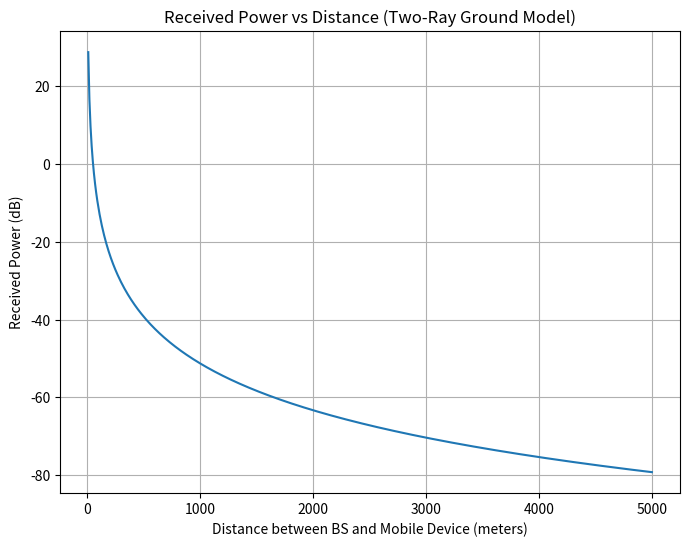
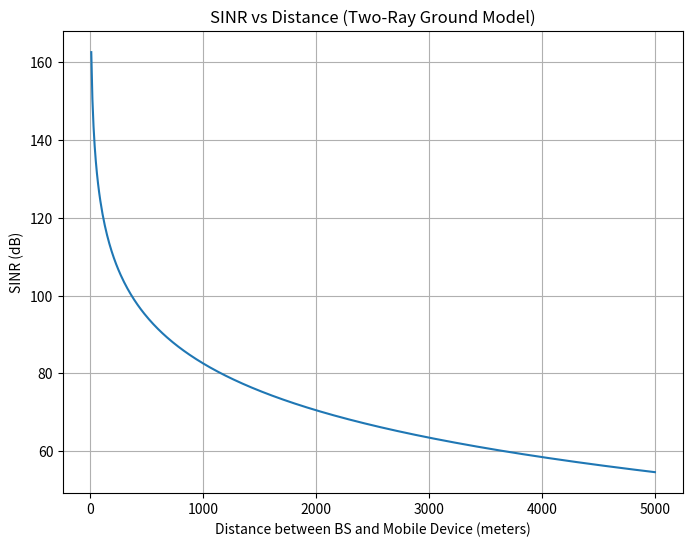
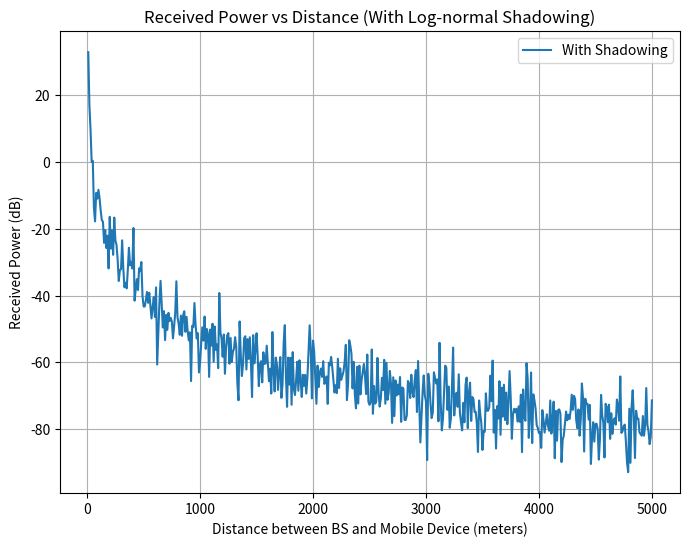
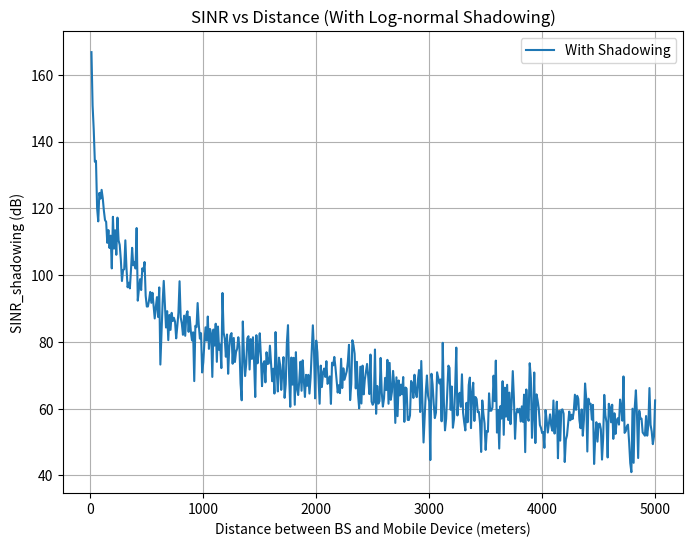

The matplotlib source for these figures, in order:
import numpy as np
import matplotlib.pyplot as plt

k = 1.38e-23

T = 273 + 27
BandWidth = 10e6
Pt_dbm = 33
G_trans = 14
G_rec = 14
h_base = 1.5 + 50
h_device = 1.5
sigma = 6

Pt = 10**((Pt_dbm - 30)/10)
Gt = 10**(G_trans/10)
Gr = 10**(G_rec/10)

N = k*T*BandWidth
I = 0


distance = np.linspace(10, 5000, 500)

def received_power_two_ray( d ):
    return Pt*Gr*Gt*(h_device*h_base) **2/ (d ** 4)

Pr = received_power_two_ray( distance )
Pr_db = 10 * np.log10(Pr)

SINR_cal = Pr / ( I + N )
SINR = SINR_cal
SINR_db = 10 * np.log10(SINR)


def apply_shadowing(Pr, sigma, size):

    shadowing = np.random.normal(0, sigma, size)
    Pr_shadowed = Pr * 10**(shadowing / 10)
    return Pr_shadowed

# Apply log-normal shadowing
Pr_shadowed = apply_shadowing(Pr, sigma, len(distance))

# Convert received power to dB
Pr_shadowed_db = 10 * np.log10(Pr_shadowed)

SINR2 = Pr_shadowed/ (I + N)
SINR2_db = 10 * np.log10(SINR2)


# Plotting
plt.figure(figsize=(8,6))
plt.plot(distance, Pr_db)
plt.title("Received Power vs Distance (Two-Ray Ground Model)")
plt.xlabel("Distance between BS and Mobile Device (meters)")
plt.ylabel("Received Power (dB)")
plt.grid(True)
plt.show()

# Plotting SINR
plt.figure(figsize=(8,6))
plt.plot(distance, SINR_db)
plt.title("SINR vs Distance (Two-Ray Ground Model)")
plt.xlabel("Distance between BS and Mobile Device (meters)")
plt.ylabel("SINR (dB)")
plt.grid(True)
plt.show()

# Plotting
plt.figure(figsize=(8,6))
plt.plot(distance, Pr_shadowed_db, label='With Shadowing')
plt.title("Received Power vs Distance (With Log-normal Shadowing)")
plt.xlabel("Distance between BS and Mobile Device (meters)")
plt.ylabel("Received Power (dB)")
plt.grid(True)
plt.legend()
plt.show()

# Plotting
plt.figure(figsize=(8,6))
plt.plot(distance, SINR2_db, label='With Shadowing')
plt.title("SINR vs Distance (With Log-normal Shadowing)")
plt.xlabel("Distance between BS and Mobile Device (meters)")
plt.ylabel("SINR_shadowing (dB)")
plt.grid(True)
plt.legend()
plt.show()